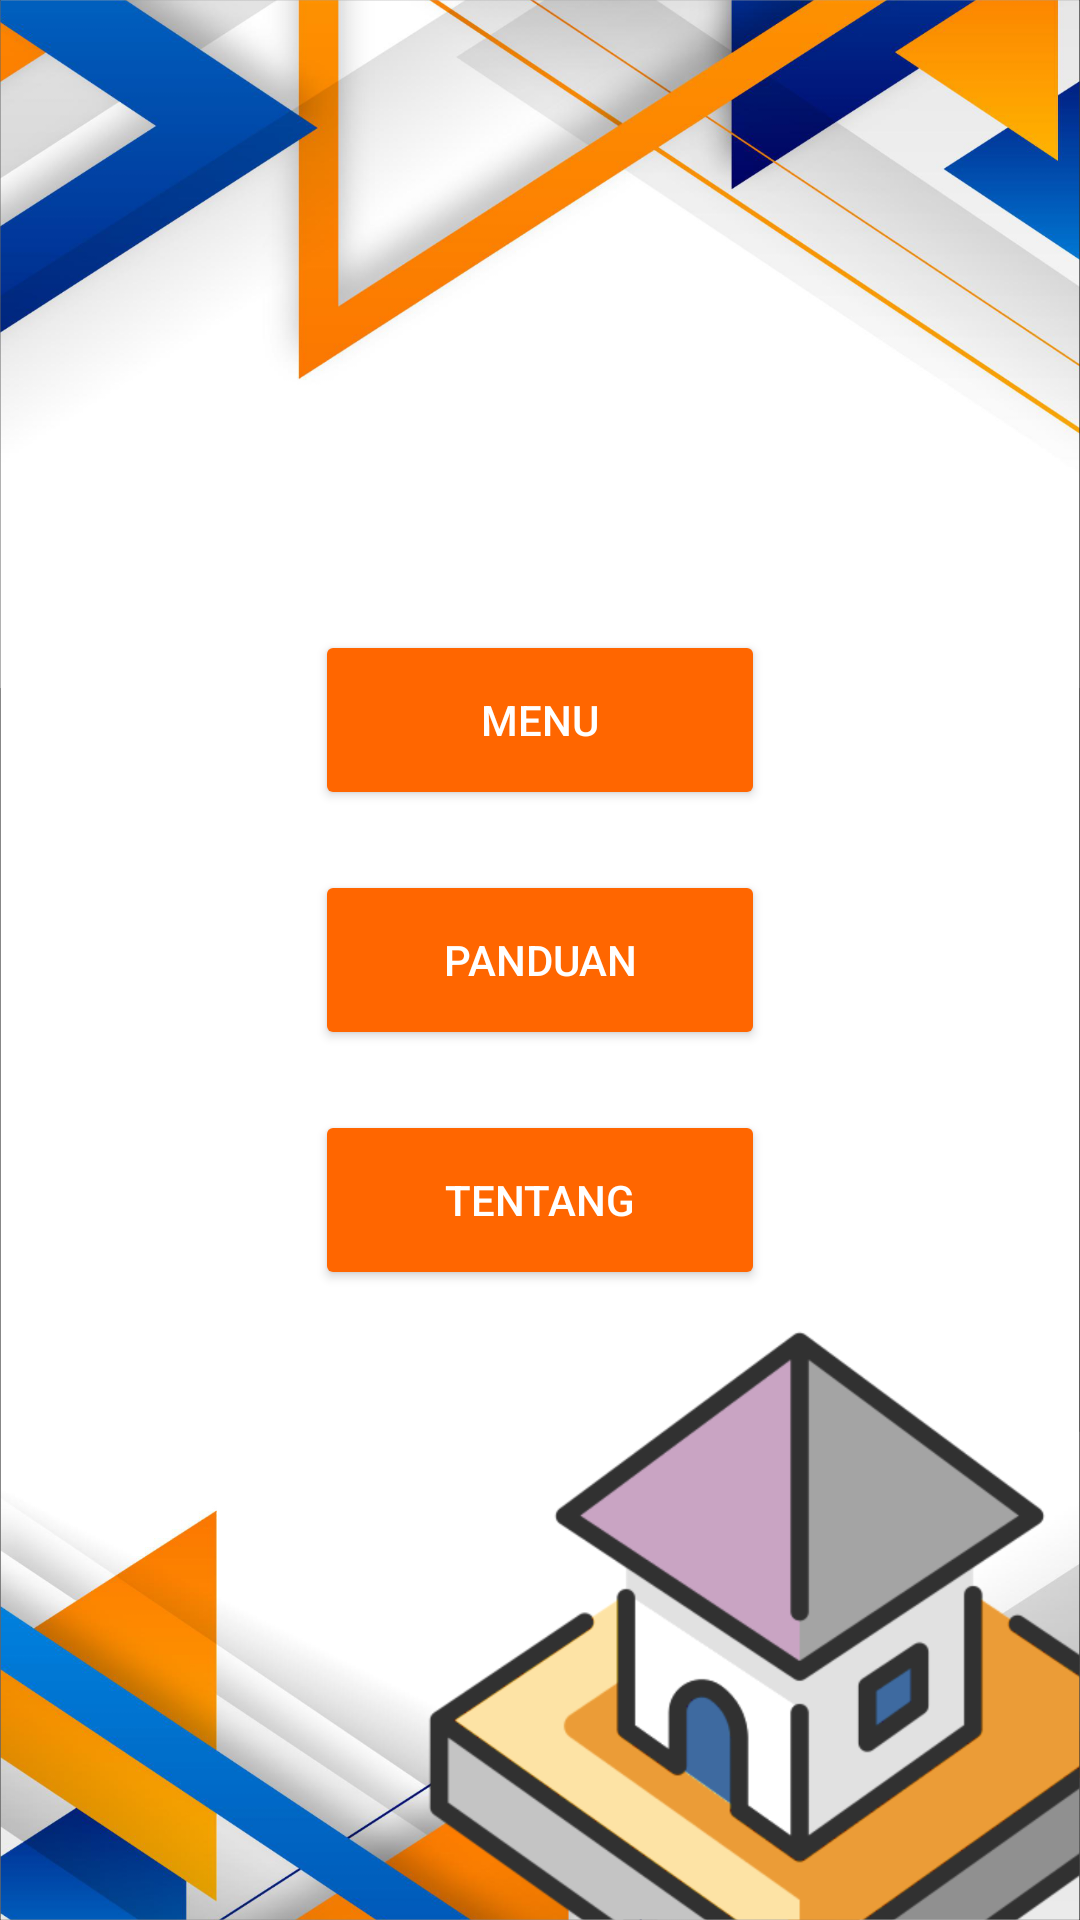

Reconstruct the res/layout file that produces this screen, plus the resources it refers to.
<!-- AndroidManifest.xml: application theme Theme.PropertiesApp -->
<!-- res/layout/activity_main.xml -->
<?xml version="1.0" encoding="utf-8"?>
<LinearLayout xmlns:android="http://schemas.android.com/apk/res/android"
    xmlns:app="http://schemas.android.com/apk/res-auto"
    xmlns:tools="http://schemas.android.com/tools"
    android:layout_width="match_parent"
    android:layout_height="match_parent"
    android:orientation="vertical"
    android:background="@drawable/ic_background_main"
    android:gravity="center"
    tools:context=".MainActivity">

    <Button
        android:id="@+id/btn_start"
        android:text="Menu"
        android:layout_width="150dp"
        android:layout_height="60dp"
        android:backgroundTint="@color/orange_med"
        app:strokeColor="@color/grey_med"
        app:strokeWidth="4dp"
        android:layout_marginBottom="20dp"/>

    <Button
        android:id="@+id/btn_guide"
        android:layout_width="150dp"
        android:layout_height="60dp"
        android:backgroundTint="@color/orange_med"
        app:strokeColor="@color/grey_med"
        app:strokeWidth="4dp"
        android:layout_marginBottom="20dp"
        android:text="Panduan"/>

    <Button
        android:id="@+id/btn_about"
        android:layout_width="150dp"
        android:layout_height="60dp"
        android:backgroundTint="@color/orange_med"
        app:strokeColor="@color/grey_med"
        app:strokeWidth="4dp"
        android:text="Tentang"/>


</LinearLayout>
<!-- resources referenced by this layout -->
<resources>
  <color name="grey_med">#999999</color>
  <color name="orange_med">#FF6600</color>
  <!-- drawable ic_background_main: png bitmap (drawable, 882815 bytes) -->
  <style name="Theme.PropertiesApp" parent="Theme.MaterialComponents.NoActionBar">
          
          <item name="colorPrimary">@color/orange_med</item>
          <item name="colorPrimaryVariant">@color/orange_med</item>
          <item name="colorOnPrimary">@color/white</item>
          
          <item name="colorSecondary">@color/teal_200</item>
          <item name="colorSecondaryVariant">@color/teal_700</item>
          <item name="colorOnSecondary">@color/black</item>
          
          <item name="android:statusBarColor" tools:targetApi="l">?attr/colorPrimaryVariant</item>
          
      </style>
  <color name="white">#FFFFFFFF</color>
  <color name="teal_200">#FF03DAC5</color>
  <color name="teal_700">#FF018786</color>
  <color name="black">#FF000000</color>
</resources>
